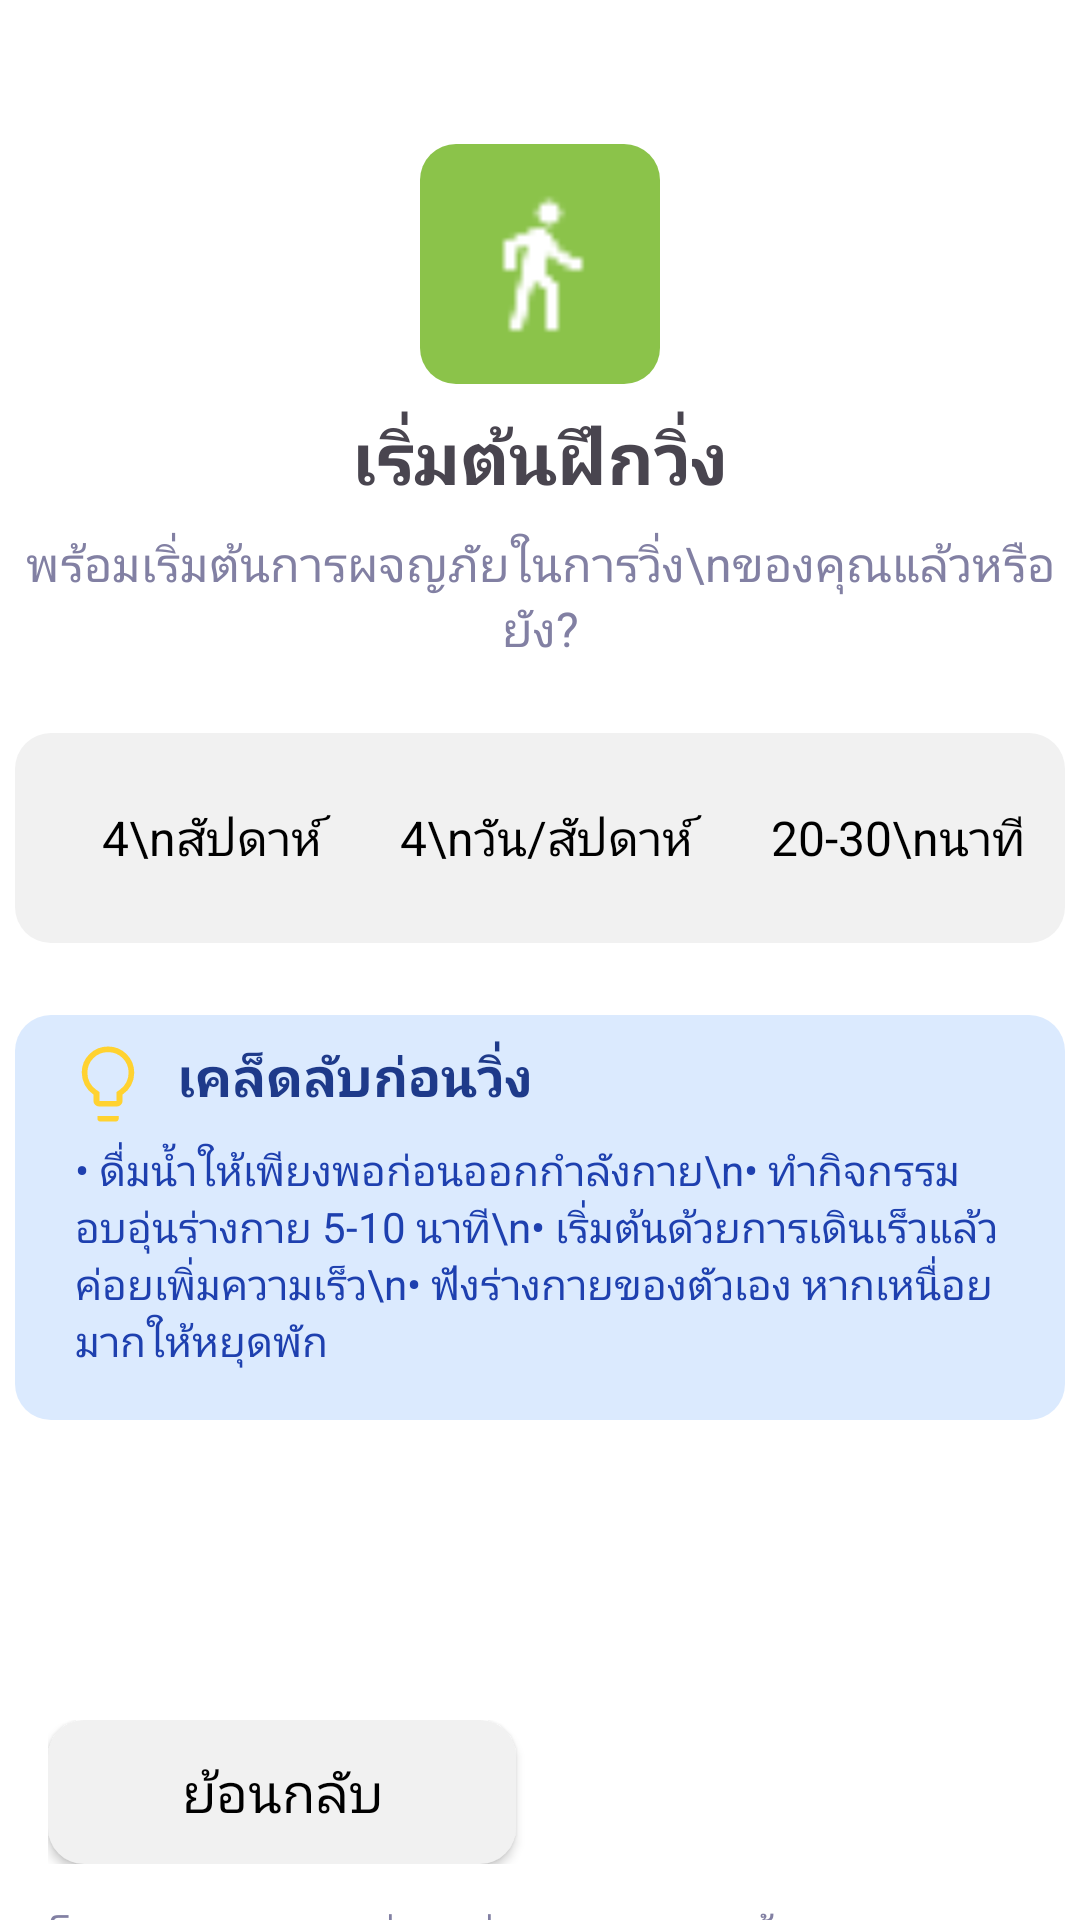

This screen was rendered from an Android layout file. Write that file and the resources it references.
<!-- AndroidManifest.xml: application theme Theme.MyProject -->
<!-- res/layout/fragment_newbie_details.xml -->
<?xml version="1.0" encoding="utf-8"?>
<androidx.constraintlayout.widget.ConstraintLayout xmlns:android="http://schemas.android.com/apk/res/android"
    xmlns:app="http://schemas.android.com/apk/res-auto"
    xmlns:tools="http://schemas.android.com/tools"
    android:layout_width="match_parent"
    android:layout_height="match_parent"
    android:orientation="vertical"
    tools:context=".Fragment.detailprogram.NewbieDetailsFragment">

    <androidx.constraintlayout.widget.ConstraintLayout
        android:id="@+id/constraintLayout5"
        android:layout_width="80dp"
        android:layout_height="80dp"
        android:layout_gravity="center"
        android:layout_marginTop="48dp"

        android:background="@drawable/getstarted_bg"
        app:layout_constraintEnd_toEndOf="parent"
        app:layout_constraintStart_toStartOf="parent"
        app:layout_constraintTop_toTopOf="parent">

        <ImageView
            android:id="@+id/imageView9"
            android:layout_width="48dp"
            android:layout_height="48dp"
            android:src="@drawable/ic_walk"
            app:layout_constraintBottom_toBottomOf="parent"
            app:layout_constraintEnd_toEndOf="parent"
            app:layout_constraintStart_toStartOf="parent"
            app:layout_constraintTop_toTopOf="parent" />
    </androidx.constraintlayout.widget.ConstraintLayout>

    <TextView
        android:id="@+id/textView13"
        android:layout_width="wrap_content"
        android:layout_height="wrap_content"
        android:layout_marginTop="8dp"
        android:text="เริ่มต้นฝึกวิ่ง"
        android:textAlignment="center"
        android:textSize="24sp"
        android:textStyle="bold"
        app:layout_constraintEnd_toEndOf="parent"
        app:layout_constraintStart_toStartOf="parent"
        app:layout_constraintTop_toBottomOf="@+id/constraintLayout5" />

    <TextView
        android:id="@+id/textView14"
        android:layout_width="wrap_content"
        android:layout_height="wrap_content"
        android:layout_marginTop="8dp"
        android:text="พร้อมเริ่มต้นการผจญภัยในการวิ่ง\nของคุณแล้วหรือยัง?"
        android:textAlignment="center"
        android:textColor="@color/grey_text"
        android:textSize="16sp"
        app:layout_constraintEnd_toEndOf="parent"
        app:layout_constraintStart_toStartOf="parent"
        app:layout_constraintTop_toBottomOf="@+id/textView13" />

    <androidx.constraintlayout.widget.ConstraintLayout
        android:id="@+id/constraintLayout6"
        android:layout_width="350dp"
        android:layout_height="70dp"
        android:layout_marginTop="24dp"
        android:layout_marginStart="16dp"
        android:layout_marginEnd="16dp"
        android:background="@drawable/distance_bg"
        app:layout_constraintEnd_toEndOf="parent"
        app:layout_constraintStart_toStartOf="parent"
        app:layout_constraintTop_toBottomOf="@+id/textView14">

        <LinearLayout
            android:layout_width="match_parent"
            android:layout_height="match_parent"
            android:gravity="center"
            android:orientation="horizontal"
            android:paddingStart="16dp">

            <TextView
                android:layout_width="wrap_content"
                android:layout_height="wrap_content"
                android:layout_weight="0.75"
                android:text="4\nสัปดาห์"
                android:textAlignment="center"
                android:textColor="@color/black"
                android:textSize="16sp" />

            <TextView
                android:layout_width="wrap_content"
                android:layout_height="wrap_content"
                android:layout_weight="0.75"
                android:text="4\nวัน/สัปดาห์"
                android:textAlignment="center"
                android:textColor="@color/black"
                android:textSize="16sp" />

            <TextView
                android:layout_width="wrap_content"
                android:layout_height="wrap_content"
                android:layout_weight="0.75"
                android:text="20-30\nนาที"
                android:textAlignment="center"
                android:textColor="@color/black"
                android:textSize="16sp" />
        </LinearLayout>
    </androidx.constraintlayout.widget.ConstraintLayout>

    <androidx.constraintlayout.widget.ConstraintLayout
        android:id="@+id/constraintLayout7"
        android:layout_width="350dp"
        android:layout_height="135dp"
        android:layout_marginTop="24dp"
        android:layout_marginStart="16dp"
        android:layout_marginEnd="16dp"
        android:background="@drawable/bg_blue_50"
        app:layout_constraintEnd_toEndOf="parent"
        app:layout_constraintStart_toStartOf="parent"
        app:layout_constraintTop_toBottomOf="@+id/constraintLayout6">

        <LinearLayout
            android:id="@+id/linearLayout"
            android:layout_width="match_parent"
            android:layout_height="wrap_content"
            android:layout_marginTop="8dp"
            android:orientation="horizontal"
            app:layout_constraintEnd_toEndOf="parent"
            app:layout_constraintStart_toStartOf="parent"
            app:layout_constraintTop_toTopOf="parent"
            tools:ignore="MissingConstraints">

            <ImageView
                android:id="@+id/imageView10"
                android:layout_width="30dp"
                android:layout_height="30dp"
                android:layout_marginStart="16dp"
                android:layout_marginEnd="8dp"
                android:src="@drawable/lightbulb_2_48px"
                app:tint="@color/yellow" />

            <TextView
                android:id="@+id/textView29"
                android:layout_width="wrap_content"
                android:layout_height="wrap_content"
                android:layout_weight="1"
                android:text="เคล็ดลับก่อนวิ่ง"
                android:textColor="@color/text_blue_900"
                android:textSize="18sp"
                android:textStyle="bold" />

        </LinearLayout>

        <LinearLayout
            android:layout_width="match_parent"
            android:layout_height="wrap_content"
            android:orientation="vertical"
            app:layout_constraintEnd_toEndOf="parent"
            app:layout_constraintStart_toStartOf="parent"
            app:layout_constraintTop_toBottomOf="@+id/linearLayout">

            <TextView
                android:id="@+id/textView30"
                android:layout_width="match_parent"
                android:layout_height="wrap_content"
                android:layout_marginStart="16dp"
                android:layout_marginEnd="16dp"
                android:padding="4dp"
                android:text="• ดื่มน้ำให้เพียงพอก่อนออกกำลังกาย\n• ทำกิจกรรมอบอุ่นร่างกาย 5-10 นาที\n• เริ่มต้นด้วยการเดินเร็วแล้วค่อยเพิ่มความเร็ว\n• ฟังร่างกายของตัวเอง หากเหนื่อยมากให้หยุดพัก"
                android:textColor="@color/text_blue_800" />
        </LinearLayout>

    </androidx.constraintlayout.widget.ConstraintLayout>

    <LinearLayout
        android:id="@+id/linearLayout4"
        android:layout_width="match_parent"
        android:layout_height="wrap_content"
        android:layout_marginStart="16dp"
        android:layout_marginTop="100dp"
        android:layout_marginEnd="16dp"
        android:orientation="horizontal"
        app:layout_constraintEnd_toEndOf="parent"
        app:layout_constraintStart_toStartOf="parent"
        app:layout_constraintTop_toBottomOf="@+id/constraintLayout7">

        
        <androidx.appcompat.widget.AppCompatButton
            android:id="@+id/startBtn1"
            android:layout_width="0dp"
            android:layout_height="wrap_content"
            android:layout_marginEnd="8dp"
            android:layout_weight="1"
            android:background="@drawable/distance_bg"
            android:text="ย้อนกลับ"
            android:textColor="@color/black"
            android:textSize="18sp" />

        
        <androidx.appcompat.widget.AppCompatButton
            android:id="@+id/backBtnRookie"
            android:layout_width="0dp"
            android:layout_height="wrap_content"
            android:layout_marginStart="8dp"
            android:layout_weight="1"
            android:background="@drawable/txt_bg"
            android:text="เริ่มโปรแกรม"
            android:textColor="@color/white"
            android:textSize="18sp" />

    </LinearLayout>

    <TextView
        android:id="@+id/textView32"
        android:layout_width="0dp"
        android:layout_height="wrap_content"
        android:layout_marginTop="16dp"
        android:paddingStart="16dp"
        android:paddingEnd="16dp"
        android:text="โปรแกรมสำหรับผู้เริ่มต้นวิ่ง เน้นการสร้างพื้นฐานความแข็งแรงและความอดทน ผสมผสานระหว่างการเดินและการวิ่ง"
        android:textAlignment="center"
        android:textColor="@color/grey_text"
        app:layout_constraintEnd_toEndOf="parent"
        app:layout_constraintStart_toStartOf="parent"
        app:layout_constraintTop_toBottomOf="@+id/linearLayout4" />

</androidx.constraintlayout.widget.ConstraintLayout>
<!-- resources referenced by this layout -->
<resources>
  <color name="black">#FF000000</color>
  <color name="grey_text">#8280A3</color>
  <color name="text_blue_800">#1e40af </color>
  <color name="text_blue_900">#1e3a8a</color>
  <color name="white">#FFFFFFFF</color>
  <color name="yellow">#ffd230</color>
  <!-- drawable bg_blue_50 (drawable) -->
  <?xml version="1.0" encoding="utf-8"?>
  <selector xmlns:android="http://schemas.android.com/apk/res/android">
  <item>
      <shape android:shape="rectangle">
          <corners android:radius="12dp"/>
          <solid android:color="#dbeafe "/>
      </shape>
  </item>
  </selector>
  <!-- drawable distance_bg (drawable) -->
  <?xml version="1.0" encoding="utf-8"?>
  <selector xmlns:android="http://schemas.android.com/apk/res/android">
      <item>
          <shape android:shape="rectangle">
              <solid android:color="#F1F1F1"/>
              <corners android:radius="12dp"/>
          </shape>
      </item>
  </selector>
  <!-- drawable getstarted_bg (drawable) -->
  <?xml version="1.0" encoding="utf-8"?>
  <selector xmlns:android="http://schemas.android.com/apk/res/android">
      <item>
          <shape android:shape="rectangle">
              <solid android:color="#8BC34A"/>
              <corners android:radius="12dp"/>
          </shape>
      </item>
  </selector>
  <!-- drawable ic_walk: png bitmap (drawable, 427 bytes) -->
  <!-- drawable lightbulb_2_48px (drawable) -->
  <vector xmlns:android="http://schemas.android.com/apk/res/android"
      android:width="48dp"
      android:height="48dp"
      android:viewportWidth="960"
      android:viewportHeight="960"
      android:tint="?attr/colorControlNormal">
    <path
        android:fillColor="@color/yellow"
        android:pathData="M385,720Q360.25,720 342.63,702.37Q325,684.75 325,660L325,593Q265.63,552.98 232.81,490.39Q200,427.8 200,357Q200,241.25 282,160.63Q364,80 480.5,80Q597,80 678.5,161.5Q760,243 760,360Q760,431 727,492.5Q694,554 635,593L635,660Q635,684.75 617.38,702.37Q599.75,720 575,720L385,720ZM390,660L570,660Q570,660 570,660Q570,660 570,660L570,566L606,541Q650.81,510.05 675.41,461.97Q700,413.89 700,359.74Q700,268 636,204Q572,140 480,140Q388,140 324,204.61Q260,269.22 260,360.88Q260,415 284.59,462.66Q309.19,510.32 354,541L390,565.62L390,660Q390,660 390,660Q390,660 390,660ZM397,880Q384.25,880 375.63,871.37Q367,862.75 367,850L367,820L594,820L594,850.18Q594,863 585.38,871.5Q576.75,880 564,880L397,880ZM480,360Q480,360 480,360Q480,360 480,360L480,360L480,360Q480,360 480,360Q480,360 480,360Q480,360 480,360Q480,360 480,360Q480,360 480,360Q480,360 480,360Q480,360 480,360Q480,360 480,360L480,360L480,360Q480,360 480,360Q480,360 480,360Z"/>
  </vector>
  <style name="Theme.MyProject" parent="Base.Theme.MyProject" />
  <style name="Base.Theme.MyProject" parent="Theme.Material3.DayNight.NoActionBar">
          
  
              <item name="android:statusBarColor">@android:color/transparent</item>
  
  
          </style>
</resources>
